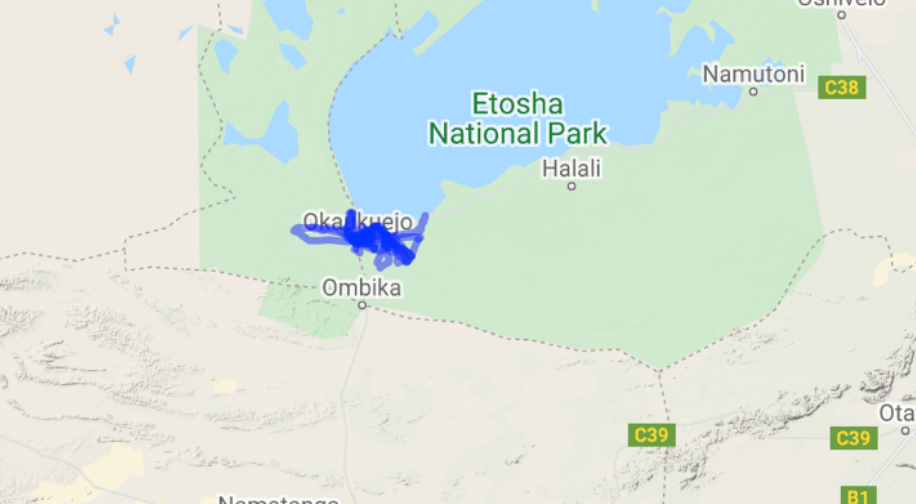

The file beside this chart, header and first rows:
, event-id, visible, timestamp, location-long, location-lat, sensor-type, individual-taxon-canonical-name, tag-local-identifier, individual-local-identifier, study-name, geometry, stationTemp, elevation
0, 7980585123, True, 2009-07-31 01:20:00, 15.81, -19.15, gps, Loxodonta africana, AG194, LA15, African elephants in Etosha National Par…, POINT (15.80728861 -19.14692179), , 290
1, 7980585124, True, 2009-07-31 05:20:00, 15.8, -19.14, gps, Loxodonta africana, AG194, LA15, African elephants in Etosha National Par…, POINT (15.79819132 -19.14366659), 7.9, 294
2, 7980585125, True, 2009-07-31 07:20:00, 15.81, -19.14, gps, Loxodonta africana, AG194, LA15, African elephants in Etosha National Par…, POINT (15.80796916 -19.14379883), 15.0, 290
3, 7980585126, True, 2009-07-31 12:21:00, 15.83, -19.15, gps, Loxodonta africana, AG194, LA15, African elephants in Etosha National Par…, POINT (15.82869364 -19.15091553), , 286
4, 7980585127, True, 2009-07-31 13:20:00, 15.83, -19.15, gps, Loxodonta africana, AG194, LA15, African elephants in Etosha National Par…, POINT (15.82927653 -19.15079753), 18.76, 291
5, 7980585128, True, 2009-07-31 13:21:00, 15.83, -19.15, gps, Loxodonta africana, AG194, LA15, African elephants in Etosha National Par…, POINT (15.82933248 -19.1507609), , 291
6, 7980585129, True, 2009-07-31 18:40:00, 15.84, -19.15, gps, Loxodonta africana, AG194, LA15, African elephants in Etosha National Par…, POINT (15.83796183 -19.14591268), 10.17, 292
7, 7980585130, True, 2009-07-31 21:21:00, 15.84, -19.14, gps, Loxodonta africana, AG194, LA15, African elephants in Etosha National Par…, POINT (15.84276632 -19.14241943), , 284
8, 7980585131, True, 2009-08-01 01:21:00, 15.85, -19.15, gps, Loxodonta africana, AG194, LA15, African elephants in Etosha National Par…, POINT (15.84681396 -19.14587199), , 291
9, 7980585132, True, 2009-08-01 02:20:00, 15.85, -19.15, gps, Loxodonta africana, AG194, LA15, African elephants in Etosha National Par…, POINT (15.85151265 -19.1465861), 5.85, 292
10, 7980585133, True, 2009-08-01 03:01:00, 15.85, -19.15, gps, Loxodonta africana, AG194, LA15, African elephants in Etosha National Par…, POINT (15.85269063 -19.14625448), 5.233, 294
11, 7980585134, True, 2009-08-01 05:41:00, 15.87, -19.15, gps, Loxodonta africana, AG194, LA15, African elephants in Etosha National Par…, POINT (15.86516215 -19.14680176), 4.0, 291
12, 7980585135, True, 2009-08-01 07:40:00, 15.88, -19.16, gps, Loxodonta africana, AG194, LA15, African elephants in Etosha National Par…, POINT (15.87977804 -19.15568644), 12.32, 286
13, 7980585136, True, 2009-08-01 09:21:00, 15.89, -19.16, gps, Loxodonta africana, AG194, LA15, African elephants in Etosha National Par…, POINT (15.88927205 -19.16107381), , 287
14, 7980585137, True, 2009-08-01 10:01:00, 15.9, -19.17, gps, Loxodonta africana, AG194, LA15, African elephants in Etosha National Par…, POINT (15.90443217 -19.17006632), 17.03, 285
15, 7980585138, True, 2009-08-01 12:01:00, 15.92, -19.18, gps, Loxodonta africana, AG194, LA15, African elephants in Etosha National Par…, POINT (15.91594645 -19.1809611), 17.77, 285
16, 7980585139, True, 2009-08-01 12:20:00, 15.92, -19.18, gps, Loxodonta africana, AG194, LA15, African elephants in Etosha National Par…, POINT (15.9159434 -19.18088786), 17.77, 285
17, 7980585140, True, 2009-08-01 14:01:00, 15.92, -19.18, gps, Loxodonta africana, AG194, LA15, African elephants in Etosha National Par…, POINT (15.9159434 -19.180896), 13.91, 285
18, 7980585141, True, 2009-08-01 16:41:00, 15.91, -19.16, gps, Loxodonta africana, AG194, LA15, African elephants in Etosha National Par…, POINT (15.90521444 -19.1641866), 8.129, 285
19, 7980585142, True, 2009-08-01 21:40:00, 15.93, -19.16, gps, Loxodonta africana, AG194, LA15, African elephants in Etosha National Par…, POINT (15.93483582 -19.16102295), , 275
20, 7980585143, True, 2009-08-01 21:41:00, 15.93, -19.16, gps, Loxodonta africana, AG194, LA15, African elephants in Etosha National Par…, POINT (15.93482971 -19.16101888), , 275
21, 7980585144, True, 2009-08-02 01:41:00, 15.94, -19.16, gps, Loxodonta africana, AG194, LA15, African elephants in Etosha National Par…, POINT (15.93911947 -19.16243286), , 279
22, 7980585145, True, 2009-08-02 03:00:00, 15.95, -19.16, gps, Loxodonta africana, AG194, LA15, African elephants in Etosha National Par…, POINT (15.94509176 -19.16072184), , 276
23, 7980585146, True, 2009-08-02 03:21:00, 15.95, -19.16, gps, Loxodonta africana, AG194, LA15, African elephants in Etosha National Par…, POINT (15.94513652 -19.16069743), , 276
24, 7980585147, True, 2009-08-02 05:00:00, 15.95, -19.16, gps, Loxodonta africana, AG194, LA15, African elephants in Etosha National Par…, POINT (15.94717102 -19.16127319), , 279
25, 7980585148, True, 2009-08-02 07:20:00, 15.95, -19.16, gps, Loxodonta africana, AG194, LA15, African elephants in Etosha National Par…, POINT (15.9476766 -19.16136678), , 279
26, 7980585149, True, 2009-08-02 10:40:00, 15.95, -19.16, gps, Loxodonta africana, AG194, LA15, African elephants in Etosha National Par…, POINT (15.95045268 -19.16445109), , 278
27, 7980585150, True, 2009-08-02 11:01:00, 15.95, -19.16, gps, Loxodonta africana, AG194, LA15, African elephants in Etosha National Par…, POINT (15.95102234 -19.16484172), , 278
28, 7980585151, True, 2009-08-02 11:20:00, 15.95, -19.17, gps, Loxodonta africana, AG194, LA15, African elephants in Etosha National Par…, POINT (15.95140381 -19.1652832), , 278
29, 7980585152, True, 2009-08-02 12:01:00, 15.95, -19.17, gps, Loxodonta africana, AG194, LA15, African elephants in Etosha National Par…, POINT (15.9515564 -19.16546834), , 278
30, 7980585153, True, 2009-08-02 16:40:00, 15.95, -19.17, gps, Loxodonta africana, AG194, LA15, African elephants in Etosha National Par…, POINT (15.95013224 -19.16559245), , 278
31, 7980585154, True, 2009-08-02 18:01:00, 15.95, -19.17, gps, Loxodonta africana, AG194, LA15, African elephants in Etosha National Par…, POINT (15.9507019 -19.16630249), , 278
32, 7980585155, True, 2009-08-02 19:01:00, 15.95, -19.17, gps, Loxodonta africana, AG194, LA15, African elephants in Etosha National Par…, POINT (15.95096639 -19.16679484), , 278
33, 7980585156, True, 2009-08-02 22:20:00, 15.95, -19.17, gps, Loxodonta africana, AG194, LA15, African elephants in Etosha National Par…, POINT (15.9497406 -19.16823934), , 273
34, 7980585157, True, 2009-08-02 23:20:00, 15.95, -19.17, gps, Loxodonta africana, AG194, LA15, African elephants in Etosha National Par…, POINT (15.95352783 -19.1695638), , 276
35, 7980585158, True, 2009-08-03 02:20:00, 15.95, -19.17, gps, Loxodonta africana, AG194, LA15, African elephants in Etosha National Par…, POINT (15.95340678 -19.16958415), , 276
36, 7980585159, True, 2009-08-03 04:01:00, 15.95, -19.17, gps, Loxodonta africana, AG194, LA15, African elephants in Etosha National Par…, POINT (15.95293274 -19.16970622), 2.795, 276
37, 7980585160, True, 2009-08-03 11:40:00, 15.94, -19.17, gps, Loxodonta africana, AG194, LA15, African elephants in Etosha National Par…, POINT (15.94196879 -19.16959432), , 279
38, 7980585161, True, 2009-08-03 12:20:00, 15.94, -19.17, gps, Loxodonta africana, AG194, LA15, African elephants in Etosha National Par…, POINT (15.93859762 -19.16789347), , 279
39, 7980585162, True, 2009-08-03 13:20:00, 15.92, -19.17, gps, Loxodonta africana, AG194, LA15, African elephants in Etosha National Par…, POINT (15.9166036 -19.17027588), , 285
40, 7980585163, True, 2009-08-03 16:00:00, 15.91, -19.18, gps, Loxodonta africana, AG194, LA15, African elephants in Etosha National Par…, POINT (15.9094574 -19.175236), 9.24, 284
41, 7980585164, True, 2009-08-03 17:40:00, 15.91, -19.17, gps, Loxodonta africana, AG194, LA15, African elephants in Etosha National Par…, POINT (15.90855611 -19.17120158), 7.3, 284
42, 7980585165, True, 2009-08-03 20:41:00, 15.91, -19.17, gps, Loxodonta africana, AG194, LA15, African elephants in Etosha National Par…, POINT (15.91227926 -19.16648763), , 287
43, 7980585166, True, 2009-08-03 21:00:00, 15.91, -19.17, gps, Loxodonta africana, AG194, LA15, African elephants in Etosha National Par…, POINT (15.91190491 -19.16584473), , 287
44, 7980585167, True, 2009-08-03 21:40:00, 15.92, -19.16, gps, Loxodonta africana, AG194, LA15, African elephants in Etosha National Par…, POINT (15.92269796 -19.16478068), , 274
45, 7980585168, True, 2009-08-04 01:21:00, 15.94, -19.16, gps, Loxodonta africana, AG194, LA15, African elephants in Etosha National Par…, POINT (15.94182027 -19.16101685), , 279
46, 7980585169, True, 2009-08-04 04:01:00, 15.95, -19.16, gps, Loxodonta africana, AG194, LA15, African elephants in Etosha National Par…, POINT (15.94695129 -19.15736287), 3.831, 279
47, 7980585170, True, 2009-08-04 07:01:00, 15.95, -19.16, gps, Loxodonta africana, AG194, LA15, African elephants in Etosha National Par…, POINT (15.94797465 -19.15698649), 16.67, 273
48, 7980585171, True, 2009-08-04 07:20:00, 15.95, -19.16, gps, Loxodonta africana, AG194, LA15, African elephants in Etosha National Par…, POINT (15.94803772 -19.15693563), 16.67, 273
49, 7980585172, True, 2009-08-04 08:21:00, 15.95, -19.16, gps, Loxodonta africana, AG194, LA15, African elephants in Etosha National Par…, POINT (15.94851786 -19.15669556), 20.0, 273
50, 7980585173, True, 2009-08-04 11:00:00, 15.96, -19.15, gps, Loxodonta africana, AG194, LA15, African elephants in Etosha National Par…, POINT (15.96162211 -19.15211792), 23.0, 270
51, 7980585174, True, 2009-08-04 12:00:00, 15.97, -19.15, gps, Loxodonta africana, AG194, LA15, African elephants in Etosha National Par…, POINT (15.96716003 -19.15343018), 24.3, 276
52, 7980585175, True, 2009-08-04 18:21:00, 15.98, -19.16, gps, Loxodonta africana, AG194, LA15, African elephants in Etosha National Par…, POINT (15.98362834 -19.16278483), , 276
53, 7980585176, True, 2009-08-04 22:41:00, 15.99, -19.16, gps, Loxodonta africana, AG194, LA15, African elephants in Etosha National Par…, POINT (15.98804321 -19.16379395), , 268
54, 7980585177, True, 2009-08-05 00:00:00, 15.99, -19.16, gps, Loxodonta africana, AG194, LA15, African elephants in Etosha National Par…, POINT (15.98933411 -19.16389771), , 268
55, 7980585178, True, 2009-08-05 06:01:00, 15.96, -19.16, gps, Loxodonta africana, AG194, LA15, African elephants in Etosha National Par…, POINT (15.95782878 -19.16324463), 12.15, 272
56, 7980585179, True, 2009-08-05 10:41:00, 15.95, -19.16, gps, Loxodonta africana, AG194, LA15, African elephants in Etosha National Par…, POINT (15.94736226 -19.16343384), 25.7, 279
57, 7980585180, True, 2009-08-05 11:00:00, 15.95, -19.16, gps, Loxodonta africana, AG194, LA15, African elephants in Etosha National Par…, POINT (15.94573873 -19.16351522), 25.7, 276
58, 7980585181, True, 2009-08-05 14:40:00, 15.91, -19.18, gps, Loxodonta africana, AG194, LA15, African elephants in Etosha National Par…, POINT (15.90905457 -19.17698364), 17.74, 284
59, 7980585182, True, 2009-08-05 16:41:00, 15.91, -19.18, gps, Loxodonta africana, AG194, LA15, African elephants in Etosha National Par…, POINT (15.91019694 -19.17860514), 13.31, 284
... 785 more rows
